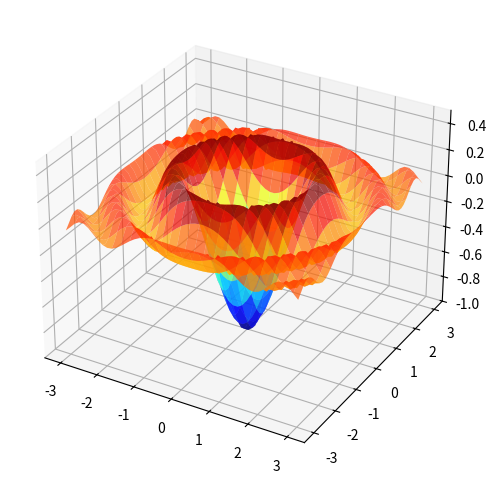

Recreate this plot in Python.
import matplotlib.pyplot as plt
from mpl_toolkits.mplot3d.axes3d import Axes3D
from matplotlib import cm
import numpy as np

def f(x, y):
    return -np.cos(x**2 + y**2) / (1 + x**2 + y**2)

xgrid = np.linspace(-3, 3, 50)
ygrid = xgrid
x, y = np.meshgrid(xgrid, ygrid)

fig = plt.figure(figsize=(10, 6))
ax = fig.add_subplot(111, projection='3d')
ax.plot_surface(x,
                y,
                f(x, y),
                rstride=2, cstride=2,
                cmap=cm.jet,
                alpha=0.7,
                linewidth=0.25)
ax.set_zlim(-1.0, 0.5)
plt.show()
